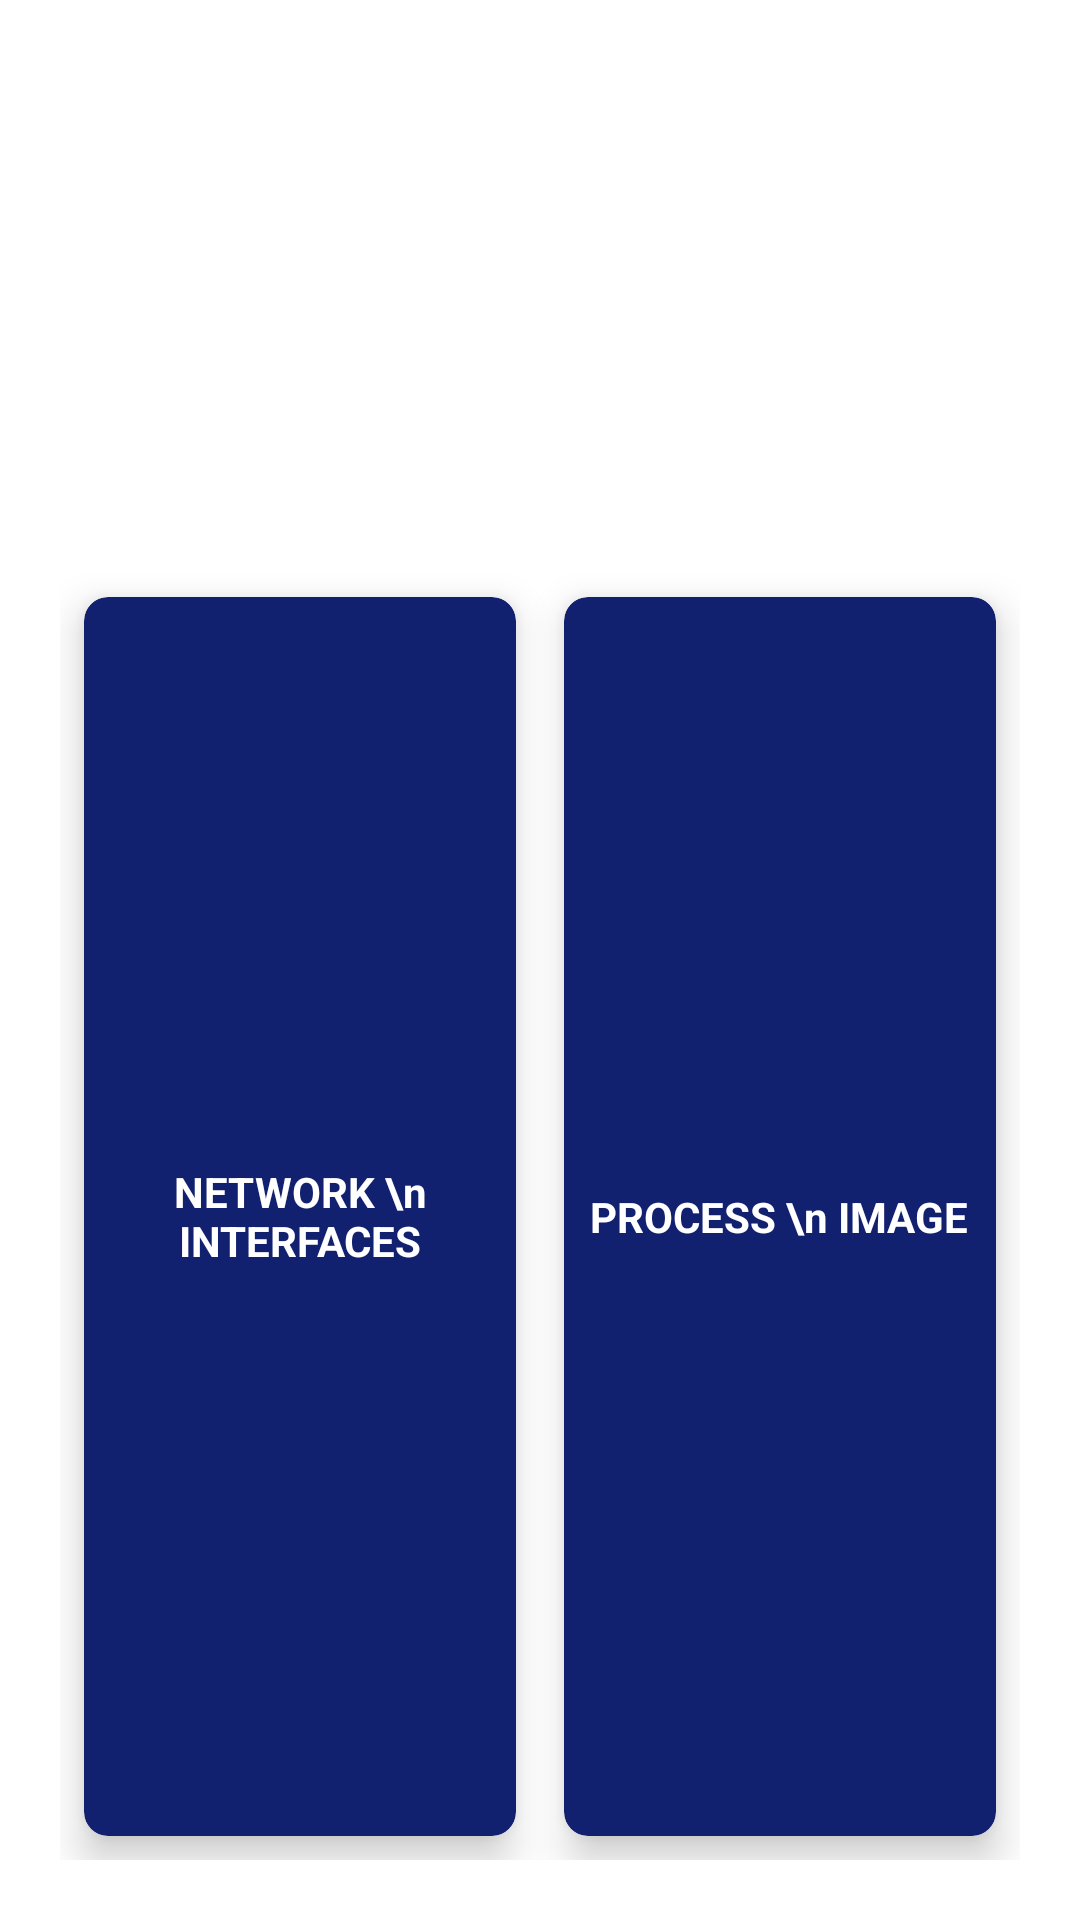

This screen was rendered from an Android layout file. Write that file and the resources it references.
<!-- AndroidManifest.xml: activity theme Theme.TWDMApplication.NoActionBar -->
<!-- res/layout/activity_options.xml -->
<?xml version="1.0" encoding="utf-8"?>
<RelativeLayout xmlns:android="http://schemas.android.com/apk/res/android"
    xmlns:app="http://schemas.android.com/apk/res-auto"
    xmlns:tools="http://schemas.android.com/tools"
    android:layout_width="match_parent"
    android:layout_height="match_parent"
    android:background="@drawable/background"
    tools:context=".OptionsActivity">

    


    <RelativeLayout
        android:id="@+id/title_view"
        android:layout_width="match_parent"
        android:layout_height="171dp"
        android:orientation="vertical"
        android:weightSum="2">


        <TextView
            android:layout_width="wrap_content"
            android:layout_height="wrap_content"
            android:layout_centerHorizontal="true"
            android:layout_marginStart="50dp"
            android:layout_marginLeft="50dp"
            android:layout_marginTop="55dp"
            android:fontFamily="sans-serif-black"
            android:text="CHOOSE ONE OF THE OPTIONS: "
            android:textColor="@color/white"
            android:textSize="22sp"
            android:textStyle="bold" />

    </RelativeLayout>

    <GridLayout
        android:layout_width="match_parent"
        android:layout_height="match_parent"
        android:layout_below="@+id/title_view"
        android:layout_margin="20dp"
        android:columnCount="2"
        android:rowCount="3">

        
        <androidx.cardview.widget.CardView
            android:id="@+id/firstCard"
            android:layout_width="63.5dp"
            android:layout_height="wrap_content"
            android:layout_row="0"
            android:layout_rowWeight="1"
            android:layout_column="0"
            android:layout_columnWeight="1"
            android:layout_gravity="fill"
            android:layout_margin="8dp"
            android:clickable="true"
            android:focusable="true"
            android:foreground="?attr/selectableItemBackground"
            app:cardBackgroundColor="#122070"
            app:cardCornerRadius="8dp"
            app:cardElevation="8dp">

            <LinearLayout
                android:layout_width="wrap_content"
                android:layout_height="wrap_content"
                android:layout_gravity="center_vertical|center_horizontal"
                android:gravity="center"
                android:orientation="vertical">


                <TextView
                    android:layout_width="wrap_content"
                    android:layout_height="wrap_content"
                    android:gravity="center_horizontal"
                    android:text="NETWORK \n INTERFACES"
                    android:textAlignment="center"
                    android:textColor="#FFFFFF"
                    android:textStyle="bold" />
            </LinearLayout>
        </androidx.cardview.widget.CardView>

        
        <androidx.cardview.widget.CardView
            android:id="@+id/secondCard"
            android:layout_width="63.5dp"
            android:layout_height="wrap_content"
            android:layout_row="0"
            android:layout_rowWeight="1"
            android:layout_column="1"
            android:layout_columnWeight="1"
            android:layout_gravity="fill"
            android:layout_margin="8dp"
            android:clickable="true"
            android:focusable="true"
            android:foreground="?attr/selectableItemBackground"
            app:cardBackgroundColor="#122070"
            app:cardCornerRadius="8dp"
            app:cardElevation="8dp">

            <LinearLayout
                android:layout_width="wrap_content"
                android:layout_height="wrap_content"
                android:layout_gravity="center_vertical|center_horizontal"
                android:gravity="center"
                android:orientation="vertical">


                <TextView
                    android:layout_width="wrap_content"
                    android:layout_height="wrap_content"
                    android:gravity="center_horizontal"
                    android:text="PROCESS \n IMAGE"
                    android:textAlignment="center"
                    android:textColor="#FFFFFF"
                    android:textStyle="bold" />
            </LinearLayout>
        </androidx.cardview.widget.CardView>

    </GridLayout>

</RelativeLayout>
<!-- resources referenced by this layout -->
<resources>
  <color name="white">#FFFFFFFF</color>
  <style name="Theme.TWDMApplication.NoActionBar">
          <item name="windowActionBar">false</item>
          <item name="windowNoTitle">true</item>
      </style>
</resources>
